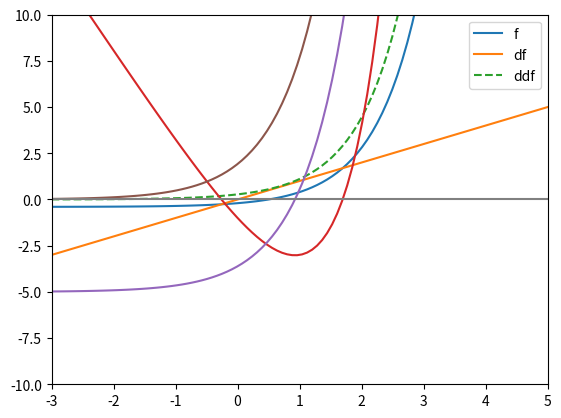

The matplotlib source for this figure:

"""lab2_1
"""

import math
import numpy as np
import matplotlib.pyplot as plt


# УСЛОВИЕ
def f(x):
    return 4**x-5*x-2


# ПРОИЗВОДНАЯ 1
def df(x):
    return np.log(4)*np.float_power(4,x) - 5


# ПРОИЗВОДНАЯ 2
def ddf(x):
    return np.log(4)**2*np.float_power(4,x)


# выделенный линейный член x = ф(x)
def phi(x):
    return (np.float_power(4,x)-2)/5


# ПРОИЗВОДНАЯ
def dphi(x):
    return np.log(4)*np.float_power(4,x)/5


# МЕТОД ПРОСТОЙ ИТЕРАЦИИ
def simpleIteration(phi, dphi, a, b, eps=0.001):
    q = max(abs(dphi(a)), abs(dphi(b)))
    x = (a + b) / 2
    k = 0
    go = True
    if q < 1:
        print(f'q = {q} < 1')
    else:
        return
    while go:
        k += 1
        x_cur = phi(x)

        print(f'x: {x_cur}, k: {k}, q/(1-q)*|x_cur - x|: {q * abs(x_cur - x) / (1 - q)}')
        if (q * abs(x_cur - x) / (1 - q)) <= eps:
            go = False

        x = x_cur
        if k == 1000:
            break
    return x_cur


# МЕТОД НЬЮТОНА
def newton(f, df, x0, eps=0.001):
    x = x0
    k = 0
    go = True
    while go:
        k += 1
        x_cur = x - f(x) / df(x)
        print(f'x: {x_cur}, k: {k}, |x_cur - x|: {abs(x_cur - x)}')
        if abs(x_cur - x) <= eps:
            go = False

        x = x_cur


# ГРАФИК
def show(f, df, x, step = 0.5, ddf = None):
    X = np.arange(x[0], x[-1], step)
    Y = [f(i) for i in X]
    dY = [df(i) for i in X]

    if ddf:
        ddY = [ddf(i) for i in X]

    fig, axis = plt.subplots()
    axis.plot(X, Y, label='f')
    axis.plot(X, dY, label='df')

    if ddf:
        axis.plot(X, ddY, label='ddf')

    axis.legend(loc='upper right')
    axis.grid()

    plt.show()


x = np.linspace(-3,5,100)
plt.plot(x,phi(x))
plt.plot(x,x)
plt.plot(x,dphi(x),linestyle='dashed')
plt.ylim(-2,2)
plt.legend(['phi','x','dphi'])
plt.show()

"""Будем искать решение на отрезке [-1,0], так как выполнено условие существовании и дифференцируемости phi и:
$$ \exists q:|\phi'(x)| \leq q < 1$$
"""

print("Simple iteration:")
x_SI = simpleIteration(phi, dphi, -1, 0, eps = 0.0000001)

print("The value of the function at the found point:")
f(x_SI)

"""# Метод Нютона"""

x = np.linspace(-3,5,100)
plt.plot(x,f(x))
plt.plot(x,df(x))
plt.plot(x,ddf(x))
plt.xlim(-3,5)
plt.ylim(-10,10)
plt.hlines(0,-4,10,color='grey')
plt.legend(['f','df','ddf'])
plt.show()

"""Решение будем искать на отрезке [-1,0], так как выполняются условия наличия корня:
$$f(-1)*f(0)<0\\x^0=-0.5: f(x^0)*f''(x^0)>0 
$$
"""

print("Newton method:")
x0 = -0.5
newton(f, df, x0, 0.0000001)
